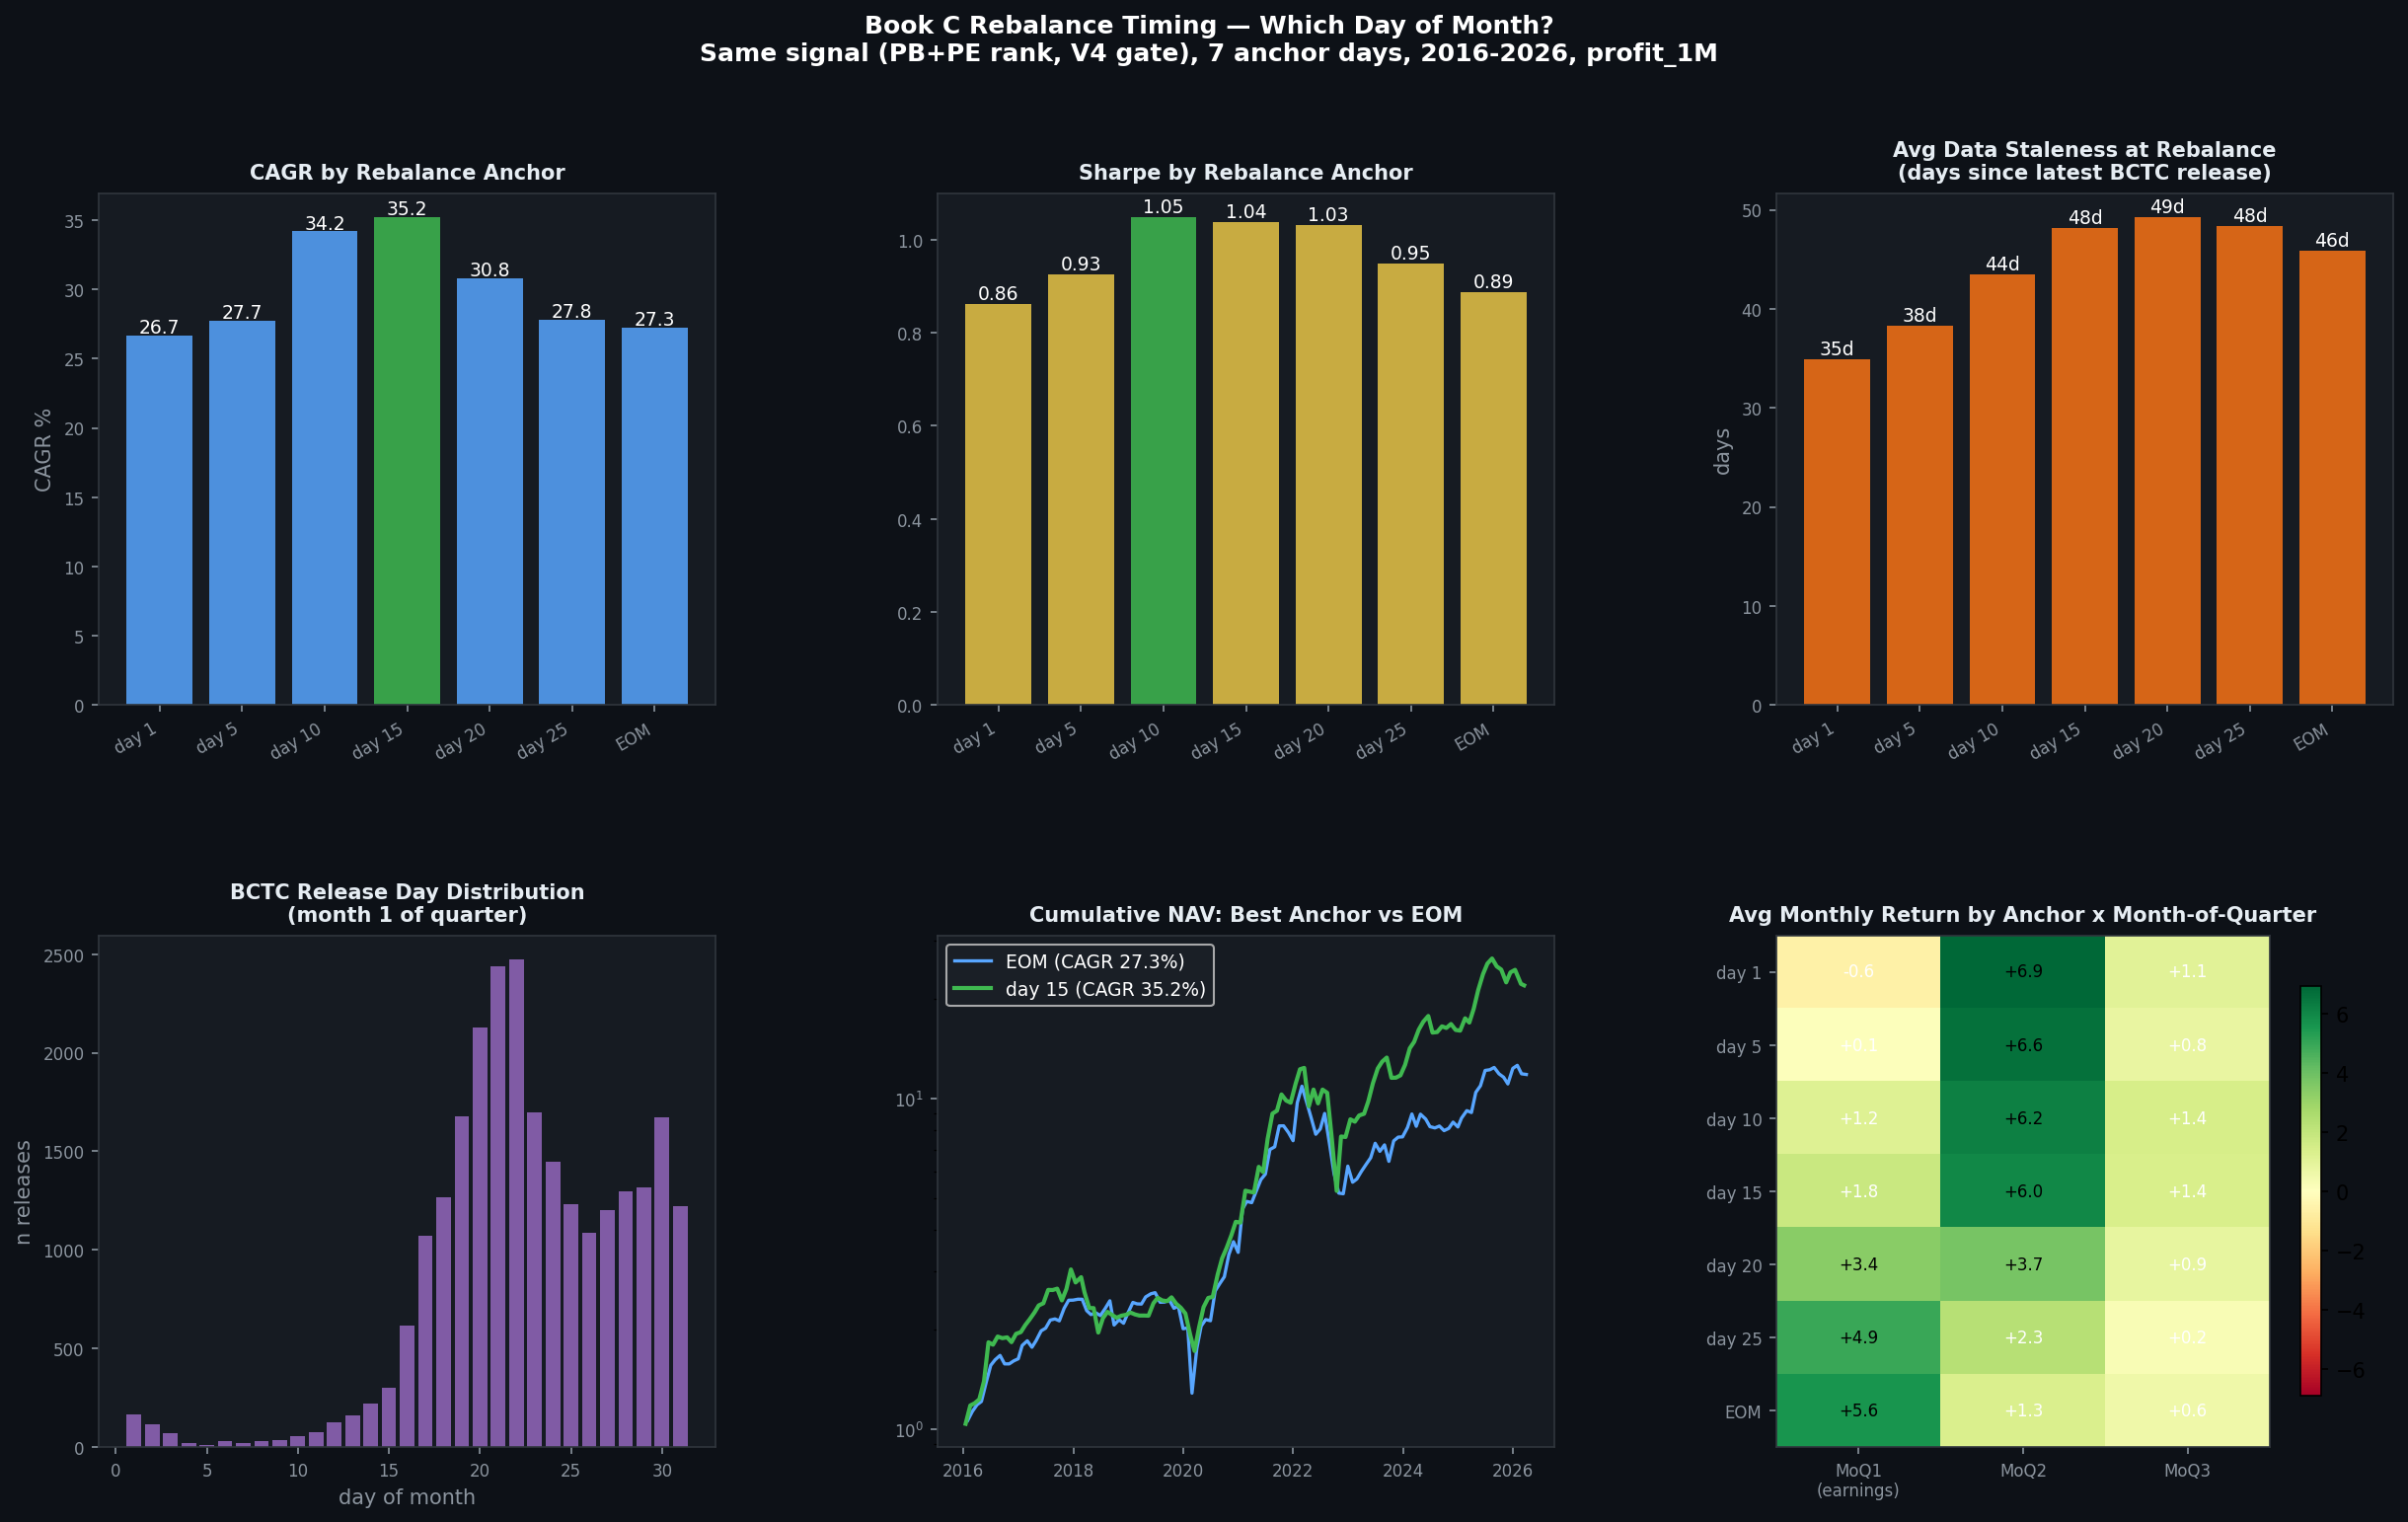

Here is the Python script that generated this plot:
"""
book_c_rebal_timing.py — Optimal monthly rebalance day for Book C (Value)
==========================================================================
Q: BCTC ra ngay 20-30 cua thang dau quy. Rebalance ngay nao trong thang
   de Book C dung du lieu TUOI nhat va hieu qua nhat?

Test: same signal (PB+PE rank, quality gate V4), 7 anchor days:
  day 1 / 5 / 10 / 15 / 20 / 25 / EOM (last trading day)
Metric: profit_1M (T+20) per rebalance event + data staleness (days since
        latest Release_Date at rebalance).
"""
import sys, os
try: sys.stdout.reconfigure(encoding='utf-8')
except: pass
import subprocess, numpy as np, pandas as pd
import matplotlib; matplotlib.use('Agg')
import matplotlib.pyplot as plt
import matplotlib.gridspec as gridspec
from io import StringIO
import warnings; warnings.filterwarnings('ignore')

WORKDIR = r"/home/trido/thanhdt/WorkingClaude"
PROJECT = "lithe-record-440915-m9"
BQ_PATH = r"bq"
os.chdir(WORKDIR)

def bq(sql, label=""):
    if label: print(f"  > {label}...", end=" ", flush=True)
    cmd = (f'"{BQ_PATH}" query --use_legacy_sql=false'
           f' --project_id={PROJECT} --format=csv --quiet --max_rows=500000')
    r = subprocess.run(cmd, input=sql, capture_output=True,
                       text=True, encoding='utf-8', shell=True)
    df = pd.read_csv(StringIO(r.stdout)) if r.returncode==0 and r.stdout.strip() else pd.DataFrame()
    if label: print(f"OK ({len(df):,} rows)")
    if r.returncode != 0: print("ERR:", r.stderr[:300])
    return df

def ann(ret):
    ret = ret.dropna(); n = len(ret)
    if n < 6: return dict(CAGR=np.nan, Sharpe=np.nan, MaxDD=np.nan)
    mu=ret.mean()*12; sd=ret.std(ddof=1)*np.sqrt(12)
    cagr=(1+ret).prod()**(12/n)-1
    nav=(1+ret).cumprod(); dd=(nav/nav.cummax()-1).min()
    return dict(CAGR=cagr*100, Sharpe=mu/sd if sd>0 else 0, MaxDD=dd*100)

# ════════════════════════════════════════════════════════════
# PART 1: When do financial reports actually land?
# ════════════════════════════════════════════════════════════
print("="*65)
print("PART 1: Release_Date distribution (ticker_financial, 2016+)")
print("="*65)

rel = bq("""
SELECT
  EXTRACT(MONTH FROM f.Release_Date) AS rel_month,
  EXTRACT(DAY   FROM f.Release_Date) AS rel_day,
  COUNT(*) AS n
FROM tav2_bq.ticker_financial AS f
WHERE f.Release_Date IS NOT NULL AND f.time >= '2016-01-01'
GROUP BY 1, 2 ORDER BY 1, 2
""", "release date histogram")

# Month-of-quarter position: month 1/2/3 of quarter
rel['moq'] = ((rel['rel_month'] - 1) % 3) + 1
moq_dist = rel.groupby('moq')['n'].sum()
total_n = moq_dist.sum()
print(f"\n  Releases by month-of-quarter:")
for moq, n in moq_dist.items():
    print(f"    Month {moq} of quarter: {n:,} ({n/total_n*100:.0f}%)")

# Within month-1 of quarter, day distribution
m1 = rel[rel['moq']==1].groupby('rel_day')['n'].sum()
m1_cum = m1.cumsum() / m1.sum() * 100
print(f"\n  Within month 1 of quarter, cumulative % released by day:")
for d in [10, 15, 18, 20, 22, 25, 28, 31]:
    pct = m1_cum[m1_cum.index <= d].iloc[-1] if len(m1_cum[m1_cum.index <= d]) else 0
    print(f"    by day {d:2d}: {pct:5.1f}%")

# ════════════════════════════════════════════════════════════
# PART 2: Backtest 7 rebalance anchors
# ════════════════════════════════════════════════════════════
print("\n" + "="*65)
print("PART 2: Backtest — same signal, 7 rebalance day anchors (2016+)")
print("="*65)

MAIN = """
WITH
anchors AS (SELECT a FROM UNNEST([1,5,10,15,20,25]) AS a),
days AS (
  SELECT DISTINCT t.time FROM tav2_bq.ticker_prune AS t
  WHERE t.time >= '2016-01-01' AND t.time <= '2026-03-31'
),
rebal AS (
  SELECT DATE_TRUNC(d.time, MONTH) AS m, a.a AS anchor, MIN(d.time) AS rd
  FROM days d CROSS JOIN anchors a
  WHERE EXTRACT(DAY FROM d.time) >= a.a
  GROUP BY 1, 2
  UNION ALL
  SELECT DATE_TRUNC(d.time, MONTH) AS m, 99 AS anchor, MAX(d.time) AS rd
  FROM days d GROUP BY 1
),
rebal_dates AS (SELECT DISTINCT rd FROM rebal),
universe AS (
  SELECT t.time, t.ticker, t.PB, t.PE, t.profit_1M, t.Trading_Value_1M_P50
  FROM tav2_bq.ticker_prune AS t
  INNER JOIN rebal_dates rdd ON t.time = rdd.rd
  WHERE t.PB > 0 AND t.PE > 0 AND t.PE < 100
    AND t.ROIC5Y >= 0.08 AND t.FSCORE >= 5
    AND t.Trading_Value_1M_P50 >= 10e9
    AND t.profit_1M IS NOT NULL
),
ranked AS (
  SELECT *,
    PERCENT_RANK() OVER (PARTITION BY time ORDER BY PB ASC) AS pbr,
    PERCENT_RANK() OVER (PARTITION BY time ORDER BY PE ASC) AS per
  FROM universe
),
scored AS (
  SELECT *,
    PERCENT_RANK() OVER (PARTITION BY time ORDER BY pbr+per ASC) AS vrank
  FROM ranked
),
picks AS (SELECT * FROM scored WHERE vrank <= 0.20),
-- staleness: latest financial release on/before rebalance date
rel AS (
  SELECT p.time, p.ticker, MAX(f.Release_Date) AS last_rel
  FROM (SELECT DISTINCT time, ticker FROM picks) p
  JOIN tav2_bq.ticker_financial f
    ON f.ticker = p.ticker AND f.Release_Date <= p.time
  GROUP BY 1, 2
)
SELECT
  r.anchor,
  r.rd                                  AS rebal_date,
  COUNT(*)                              AS n_picks,
  AVG(p.profit_1M)                      AS ret_pct,
  AVG(DATE_DIFF(p.time, rl.last_rel, DAY)) AS stale_days,
  STRING_AGG(p.ticker ORDER BY p.pbr+p.per LIMIT 6) AS tickers
FROM rebal r
JOIN picks p ON p.time = r.rd
LEFT JOIN rel rl ON rl.time = p.time AND rl.ticker = p.ticker
GROUP BY 1, 2
ORDER BY 1, 2
"""

df = bq(MAIN, "anchor backtest panel")
if df.empty: print("ERROR"); sys.exit(1)

df['rebal_date'] = pd.to_datetime(df['rebal_date'])
df['ret'] = df['ret_pct'] / 100.0
df['month'] = df['rebal_date'].dt.month
df['moq'] = ((df['month'] - 1) % 3) + 1   # month-of-quarter of the rebal month

ANCHOR_LBL = {1:'day 1', 5:'day 5', 10:'day 10', 15:'day 15',
              20:'day 20', 25:'day 25', 99:'EOM'}

print(f"\n  {'Anchor':>8s}  {'n_mo':>5s}  {'CAGR':>7s}  {'Sharpe':>7s}  {'MaxDD':>7s}  "
      f"{'med/mo':>7s}  {'win%':>5s}  {'stale_d':>8s}")
print("  " + "-"*70)
anchor_stats = {}
for a in [1, 5, 10, 15, 20, 25, 99]:
    sub = df[df['anchor']==a].set_index('rebal_date').sort_index()
    m = ann(sub['ret'])
    med = sub['ret'].median()*100
    win = (sub['ret']>0).mean()*100
    stale = sub['stale_days'].mean()
    anchor_stats[a] = dict(sub=sub, **m, med=med, win=win, stale=stale)
    print(f"  {ANCHOR_LBL[a]:>8s}  {len(sub):5d}  {m['CAGR']:6.1f}%  {m['Sharpe']:7.2f}  "
          f"{m['MaxDD']:6.1f}%  {med:+6.2f}%  {win:4.0f}%  {stale:7.0f}d")

# Paired comparison vs EOM
print(f"\n  Paired delta vs EOM (same months):")
eom = anchor_stats[99]['sub']['ret']
for a in [1, 5, 10, 15, 20, 25]:
    s = anchor_stats[a]['sub']['ret']
    # align by month
    s_m  = s.copy();  s_m.index  = s_m.index.to_period('M')
    e_m  = eom.copy(); e_m.index = e_m.index.to_period('M')
    idx = s_m.index.intersection(e_m.index)
    d = s_m.loc[idx] - e_m.loc[idx]
    t = d.mean()/d.std()*np.sqrt(len(d)) if d.std()>0 else 0
    print(f"    {ANCHOR_LBL[a]:>7s} - EOM: {d.mean()*100:+.2f}%/mo  t={t:+.2f}  "
          f"win {((d>0).mean()*100):.0f}%")

# ════════════════════════════════════════════════════════════
# PART 3: Earnings-month effect — does freshness matter most in months 1,4,7,10?
# ════════════════════════════════════════════════════════════
print("\n" + "="*65)
print("PART 3: By month-of-quarter (1 = earnings month: Jan/Apr/Jul/Oct)")
print("="*65)
print(f"\n  {'Anchor':>8s}  {'MoQ1 ret':>9s}  {'MoQ1 stale':>10s}  {'MoQ2 ret':>9s}  "
      f"{'MoQ3 ret':>9s}")
print("  " + "-"*55)
for a in [1, 5, 10, 15, 20, 25, 99]:
    sub = df[df['anchor']==a]
    parts = []
    stale1 = sub[sub['moq']==1]['stale_days'].mean()
    for moq in [1,2,3]:
        r = sub[sub['moq']==moq]['ret']
        parts.append(f"{r.mean()*100:+8.2f}%")
    print(f"  {ANCHOR_LBL[a]:>8s}  {parts[0]}  {stale1:9.0f}d  {parts[1]}  {parts[2]}")

# ════════════════════════════════════════════════════════════
# PART 4: Turnover check — does rebalancing right after earnings rotate more?
# ════════════════════════════════════════════════════════════
print("\n" + "="*65)
print("PART 4: Pick turnover by anchor (avg % new names vs prior month)")
print("="*65)
for a in [1, 5, 99]:
    sub = df[df['anchor']==a].sort_values('rebal_date')
    prev = None; tos = []
    for _, row in sub.iterrows():
        cur = set(str(row['tickers']).split(','))
        if prev is not None and len(cur):
            tos.append(len(cur - prev)/len(cur))
        prev = cur
    print(f"  {ANCHOR_LBL[a]:>7s}: avg turnover {np.mean(tos)*100:.0f}%/mo")

# ════════════════════════════════════════════════════════════
# FIGURE
# ════════════════════════════════════════════════════════════
fig = plt.figure(figsize=(20, 11))
fig.patch.set_facecolor('#0d1117')
fig.suptitle('Book C Rebalance Timing — Which Day of Month?\n'
             'Same signal (PB+PE rank, V4 gate), 7 anchor days, 2016-2026, profit_1M',
             fontsize=12, fontweight='bold', color='white', y=0.99)
dark='#161b22'; sp='#30363d'
gs = gridspec.GridSpec(2, 3, figure=fig, hspace=0.45, wspace=0.36)
def sty(ax, t=""):
    ax.set_facecolor(dark); [s.set_color(sp) for s in ax.spines.values()]
    ax.tick_params(colors='#8b949e', labelsize=8)
    if t: ax.set_title(t, color='#e6edf3', fontsize=10, fontweight='bold', pad=7)

anchors_plot = [1, 5, 10, 15, 20, 25, 99]
lbls = [ANCHOR_LBL[a] for a in anchors_plot]

# R1C0: CAGR by anchor
ax1 = fig.add_subplot(gs[0, 0])
sty(ax1, 'CAGR by Rebalance Anchor')
cagrs = [anchor_stats[a]['CAGR'] for a in anchors_plot]
best_i = int(np.nanargmax(cagrs))
cols = ['#3fb950' if i==best_i else '#58a6ff' for i in range(len(cagrs))]
ax1.bar(lbls, cagrs, color=cols, alpha=0.85)
for i, v in enumerate(cagrs):
    ax1.text(i, v+0.2, f'{v:.1f}', ha='center', color='white', fontsize=9)
ax1.set_ylabel('CAGR %', color='#8b949e')
plt.setp(ax1.get_xticklabels(), rotation=30, ha='right')

# R1C1: Sharpe by anchor
ax2 = fig.add_subplot(gs[0, 1])
sty(ax2, 'Sharpe by Rebalance Anchor')
shs = [anchor_stats[a]['Sharpe'] for a in anchors_plot]
best_i2 = int(np.nanargmax(shs))
cols2 = ['#3fb950' if i==best_i2 else '#e8c547' for i in range(len(shs))]
ax2.bar(lbls, shs, color=cols2, alpha=0.85)
for i, v in enumerate(shs):
    ax2.text(i, v+0.01, f'{v:.2f}', ha='center', color='white', fontsize=9)
plt.setp(ax2.get_xticklabels(), rotation=30, ha='right')

# R1C2: Data staleness by anchor
ax3 = fig.add_subplot(gs[0, 2])
sty(ax3, 'Avg Data Staleness at Rebalance\n(days since latest BCTC release)')
stales = [anchor_stats[a]['stale'] for a in anchors_plot]
ax3.bar(lbls, stales, color='#f97316', alpha=0.85)
for i, v in enumerate(stales):
    ax3.text(i, v+0.5, f'{v:.0f}d', ha='center', color='white', fontsize=9)
ax3.set_ylabel('days', color='#8b949e')
plt.setp(ax3.get_xticklabels(), rotation=30, ha='right')

# R2C0: Release day-of-month histogram (month 1 of quarter)
ax4 = fig.add_subplot(gs[1, 0])
sty(ax4, 'BCTC Release Day Distribution\n(month 1 of quarter)')
ax4.bar(m1.index, m1.values, color='#9467bd', alpha=0.85)
ax4.set_xlabel('day of month', color='#8b949e')
ax4.set_ylabel('n releases', color='#8b949e')

# R2C1: NAV comparison best vs EOM
ax5 = fig.add_subplot(gs[1, 1])
sty(ax5, 'Cumulative NAV: Best Anchor vs EOM')
for a, col, lw in [(99, '#58a6ff', 1.6),
                   (anchors_plot[best_i], '#3fb950', 2.0)]:
    s = anchor_stats[a]['sub']['ret'].dropna()
    nav = (1+s).cumprod()
    ax5.semilogy(nav.index, nav.values, color=col, lw=lw,
                 label=f"{ANCHOR_LBL[a]} (CAGR {anchor_stats[a]['CAGR']:.1f}%)")
ax5.legend(fontsize=9, facecolor='#1c2128', labelcolor='white')

# R2C2: MoQ heatmap
ax6 = fig.add_subplot(gs[1, 2])
sty(ax6, 'Avg Monthly Return by Anchor x Month-of-Quarter')
mat = np.zeros((len(anchors_plot), 3))
for i, a in enumerate(anchors_plot):
    for j, moq in enumerate([1,2,3]):
        r = df[(df['anchor']==a)&(df['moq']==moq)]['ret']
        mat[i,j] = r.mean()*100
im = ax6.imshow(mat, aspect='auto', cmap='RdYlGn',
                vmin=-abs(mat).max(), vmax=abs(mat).max())
ax6.set_xticks(range(3)); ax6.set_xticklabels(['MoQ1\n(earnings)','MoQ2','MoQ3'], color='#8b949e', fontsize=8)
ax6.set_yticks(range(len(anchors_plot))); ax6.set_yticklabels(lbls, color='#8b949e', fontsize=8)
for i in range(len(anchors_plot)):
    for j in range(3):
        ax6.text(j, i, f'{mat[i,j]:+.1f}', ha='center', va='center',
                 color='black' if abs(mat[i,j])>abs(mat).max()*0.4 else 'white', fontsize=8)
plt.colorbar(im, ax=ax6, shrink=0.8)

out = WORKDIR + r"\book_c_rebal_timing.png"
fig.savefig(out, dpi=150, bbox_inches='tight', facecolor=fig.get_facecolor())
print(f"\nSaved: book_c_rebal_timing.png")
plt.close()
print("DONE")
